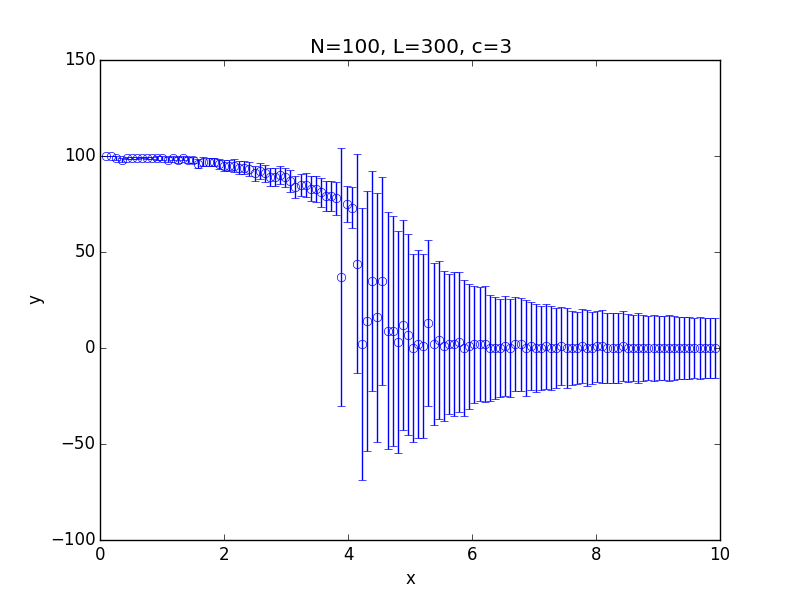

Data behind this chart, as committed beside it:
x; 0.100000; 0.182500; 0.265000; 0.347500; 0.430000; 0.512500; 0.595000; 0.677500; 0.760000; 0.842500; 0.925000; 1.007500; 1.090000; 1.172500; 1.255000; 1.337500; 1.420000; 1.502500; 1.585000; 1.667500; 1.750000; 1.832500; 1.915000
y; 100; 100; 99; 98; 99; 99; 99; 99; 99; 99; 99; 99; 98; 99; 98; 99; 98; 98; 96; 97; 97; 97; 96
std; 0.000000; 0.000000; 1.002; 1; 0.4694; 0.4194; 0.5482; 0.2778; 0.5453; 0.6276; 0.8763; 1.029; 1.367; 1.195; 1.422; 1.13; 1.55; 1.708; 2.338; 2.36; 2.096; 2.036; 2.611
